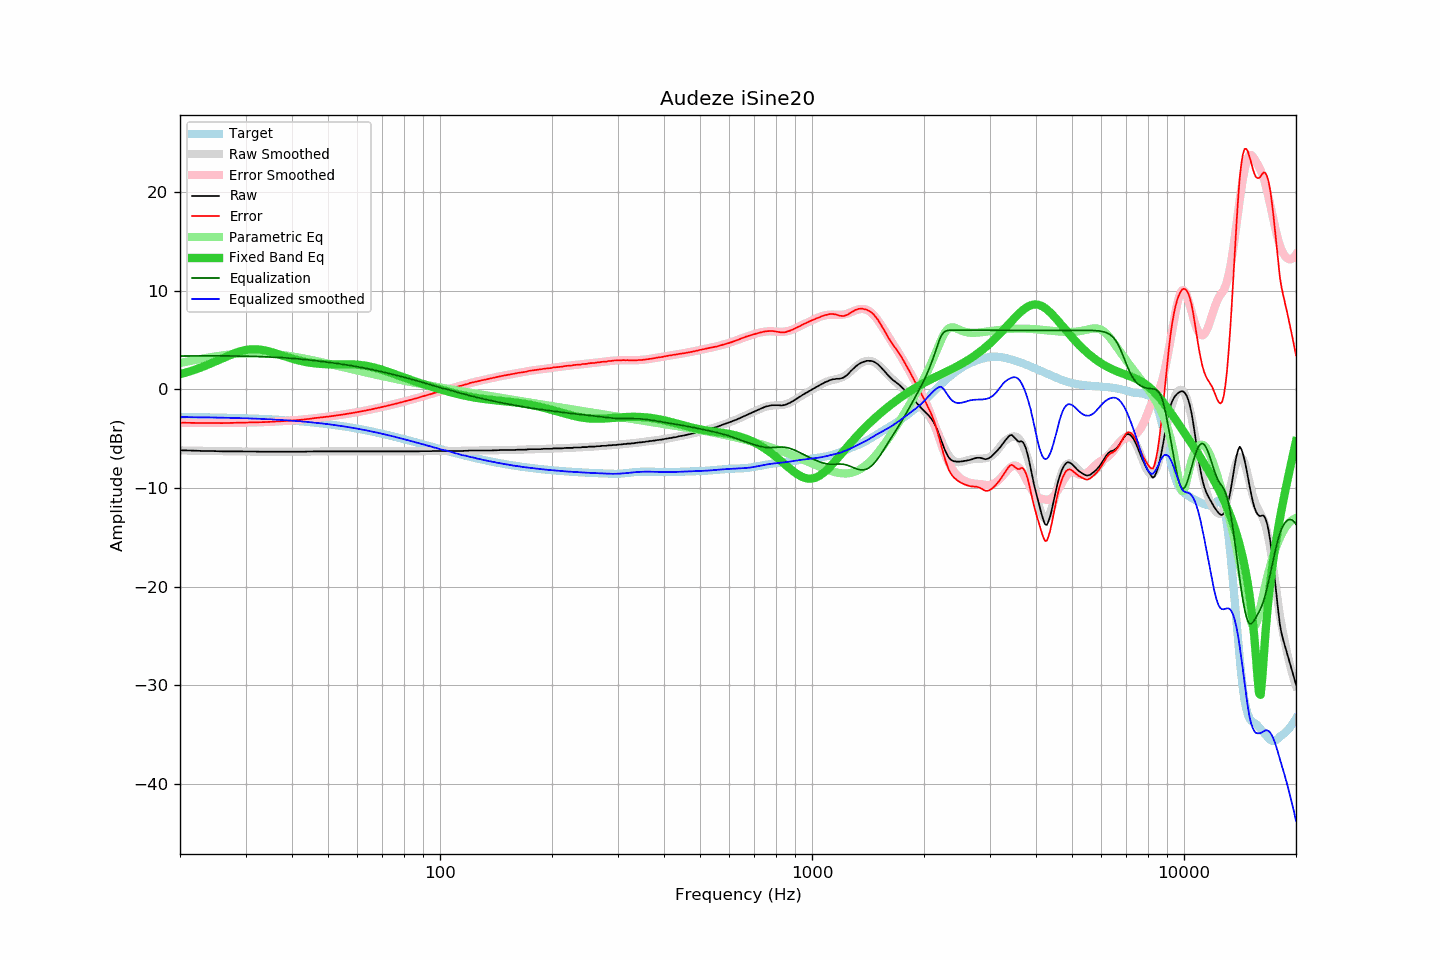

Values plotted in this chart, from the file beside it:
frequency, raw, error, smoothed, error_smoothed, equalization, parametric_eq, equalized_raw, equalized_smoothed, target
20, -6.18, -3.38, -6.19, -3.38, 3.38, 1.54, -2.80, -2.80, -2.80
21, -6.19, -3.38, -6.20, -3.39, 3.39, 1.77, -2.80, -2.81, -2.81
22, -6.22, -3.40, -6.22, -3.40, 3.40, 2.02, -2.82, -2.82, -2.82
23, -6.24, -3.41, -6.23, -3.40, 3.40, 2.29, -2.84, -2.83, -2.83
24, -6.24, -3.40, -6.24, -3.40, 3.40, 2.57, -2.84, -2.84, -2.84
25, -6.26, -3.41, -6.25, -3.40, 3.40, 2.87, -2.86, -2.85, -2.85
26, -6.28, -3.42, -6.27, -3.40, 3.40, 3.16, -2.88, -2.86, -2.86
27, -6.28, -3.40, -6.28, -3.40, 3.40, 3.43, -2.88, -2.88, -2.88
28, -6.28, -3.39, -6.28, -3.39, 3.39, 3.67, -2.89, -2.89, -2.89
29, -6.28, -3.37, -6.29, -3.38, 3.38, 3.86, -2.90, -2.91, -2.91
30, -6.30, -3.37, -6.30, -3.37, 3.37, 3.99, -2.93, -2.93, -2.93
31, -6.30, -3.35, -6.30, -3.36, 3.36, 4.06, -2.94, -2.95, -2.95
32, -6.30, -3.33, -6.31, -3.34, 3.34, 4.07, -2.96, -2.97, -2.97
33, -6.32, -3.33, -6.31, -3.33, 3.33, 4.03, -2.99, -2.99, -2.99
34, -6.32, -3.31, -6.32, -3.31, 3.31, 3.94, -3.01, -3.01, -3.01
35, -6.32, -3.29, -6.32, -3.29, 3.29, 3.82, -3.03, -3.03, -3.03
36, -6.32, -3.26, -6.32, -3.26, 3.26, 3.68, -3.06, -3.06, -3.06
37, -6.32, -3.24, -6.32, -3.24, 3.24, 3.53, -3.08, -3.08, -3.08
38, -6.32, -3.21, -6.32, -3.21, 3.21, 3.39, -3.11, -3.11, -3.11
39, -6.32, -3.18, -6.32, -3.18, 3.18, 3.25, -3.14, -3.14, -3.14
40, -6.32, -3.15, -6.32, -3.15, 3.15, 3.13, -3.17, -3.17, -3.17
41, -6.32, -3.12, -6.32, -3.12, 3.12, 3.01, -3.20, -3.20, -3.20
42, -6.32, -3.09, -6.31, -3.08, 3.08, 2.91, -3.24, -3.23, -3.23
43, -6.32, -3.06, -6.31, -3.04, 3.04, 2.82, -3.28, -3.26, -3.26
44, -6.30, -3.00, -6.30, -3.00, 3.00, 2.75, -3.30, -3.30, -3.30
45, -6.30, -2.97, -6.30, -2.97, 2.97, 2.69, -3.33, -3.33, -3.33
46, -6.28, -2.91, -6.29, -2.92, 2.92, 2.64, -3.36, -3.37, -3.37
47, -6.28, -2.88, -6.29, -2.88, 2.88, 2.61, -3.40, -3.41, -3.40
48, -6.28, -2.84, -6.29, -2.84, 2.84, 2.58, -3.44, -3.44, -3.44
49, -6.28, -2.80, -6.28, -2.80, 2.80, 2.56, -3.48, -3.48, -3.48
50, -6.28, -2.76, -6.28, -2.76, 2.76, 2.55, -3.52, -3.52, -3.52
51, -6.28, -2.71, -6.28, -2.71, 2.71, 2.55, -3.57, -3.57, -3.57
52, -6.28, -2.67, -6.28, -2.67, 2.67, 2.54, -3.61, -3.61, -3.61
53, -6.28, -2.63, -6.28, -2.63, 2.63, 2.55, -3.65, -3.65, -3.65
54, -6.28, -2.58, -6.28, -2.58, 2.58, 2.55, -3.70, -3.70, -3.70
55, -6.28, -2.54, -6.28, -2.54, 2.54, 2.55, -3.74, -3.74, -3.74
56, -6.28, -2.49, -6.28, -2.49, 2.49, 2.55, -3.79, -3.79, -3.79
57, -6.28, -2.44, -6.28, -2.44, 2.44, 2.54, -3.84, -3.84, -3.84
58, -6.28, -2.40, -6.28, -2.40, 2.40, 2.54, -3.88, -3.88, -3.88
59, -6.28, -2.35, -6.28, -2.35, 2.35, 2.52, -3.93, -3.93, -3.93
60, -6.28, -2.30, -6.28, -2.30, 2.30, 2.50, -3.98, -3.98, -3.98
61, -6.28, -2.25, -6.28, -2.25, 2.25, 2.48, -4.03, -4.03, -4.03
62, -6.28, -2.20, -6.28, -2.20, 2.20, 2.45, -4.08, -4.08, -4.08
63, -6.28, -2.15, -6.28, -2.15, 2.15, 2.41, -4.13, -4.13, -4.13
64, -6.28, -2.10, -6.28, -2.10, 2.10, 2.36, -4.18, -4.18, -4.18
65, -6.28, -2.04, -6.28, -2.04, 2.04, 2.31, -4.24, -4.24, -4.24
66, -6.28, -1.99, -6.28, -1.99, 1.99, 2.25, -4.29, -4.29, -4.29
67, -6.28, -1.94, -6.28, -1.94, 1.94, 2.19, -4.34, -4.34, -4.34
68, -6.28, -1.88, -6.28, -1.88, 1.88, 2.12, -4.40, -4.40, -4.40
69, -6.28, -1.83, -6.28, -1.83, 1.83, 2.05, -4.45, -4.45, -4.45
70, -6.28, -1.78, -6.28, -1.78, 1.78, 1.98, -4.50, -4.50, -4.50
71, -6.28, -1.72, -6.28, -1.72, 1.72, 1.90, -4.56, -4.56, -4.56
72, -6.28, -1.67, -6.28, -1.67, 1.67, 1.83, -4.61, -4.61, -4.61
73, -6.28, -1.62, -6.28, -1.62, 1.62, 1.75, -4.66, -4.66, -4.66
74, -6.28, -1.56, -6.28, -1.56, 1.56, 1.67, -4.72, -4.72, -4.72
75, -6.28, -1.51, -6.28, -1.51, 1.51, 1.59, -4.77, -4.77, -4.77
76, -6.28, -1.45, -6.28, -1.45, 1.45, 1.51, -4.83, -4.83, -4.83
77, -6.28, -1.40, -6.28, -1.40, 1.40, 1.44, -4.88, -4.88, -4.88
78, -6.28, -1.34, -6.28, -1.34, 1.34, 1.36, -4.94, -4.94, -4.94
79, -6.28, -1.29, -6.28, -1.29, 1.29, 1.29, -4.99, -4.99, -4.99
... 553 more rows
